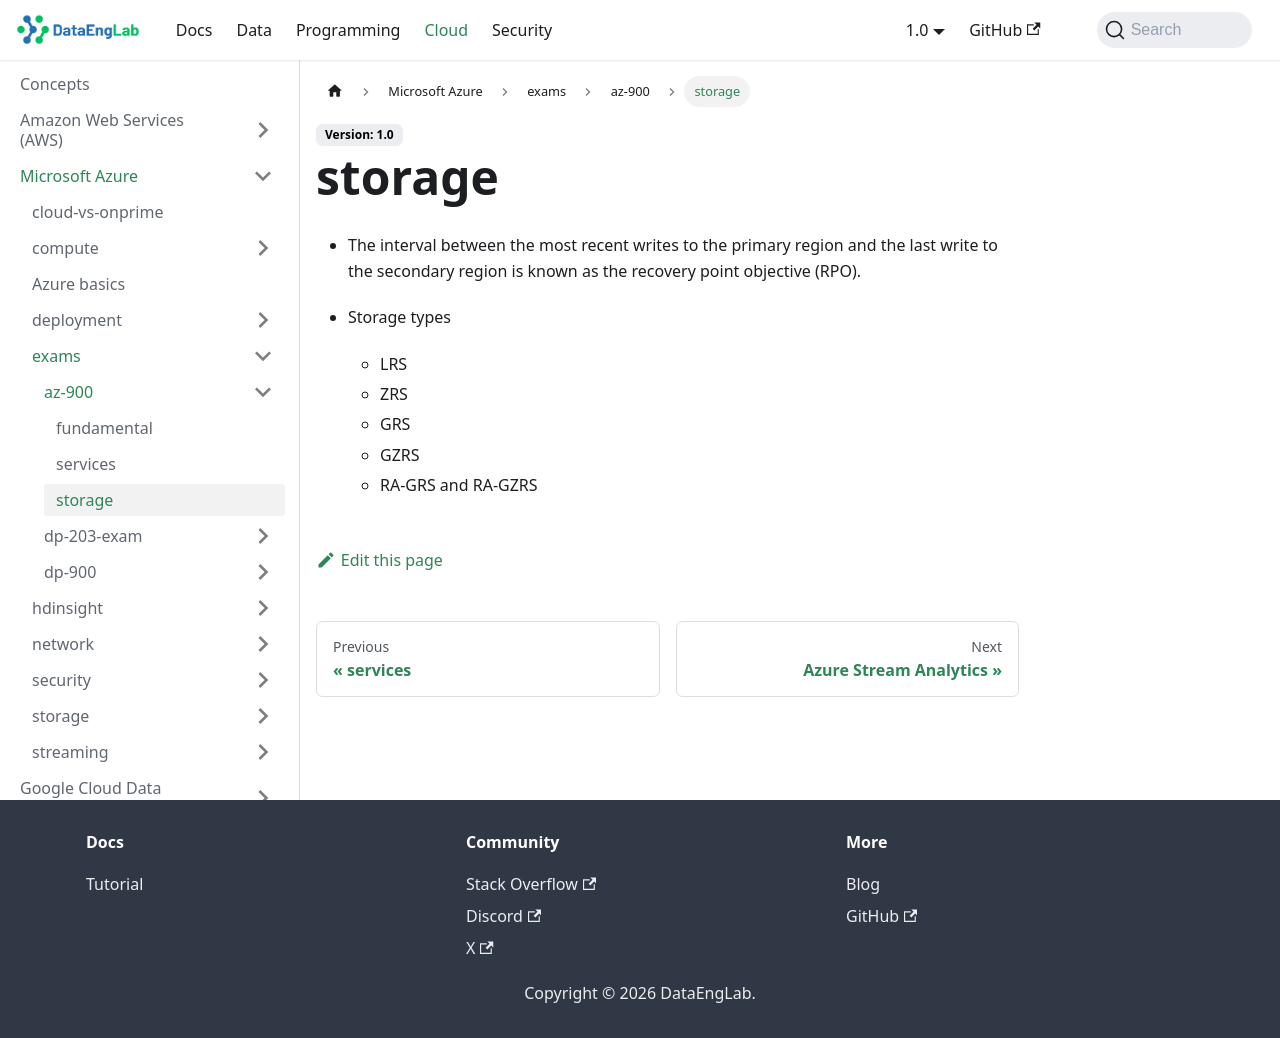

repository: Massipssa/Docs · page: docs/cloud/azure/exams/az-900/storage/index.html · generator: mkdocs

- The interval between the most recent writes to the primary region and the last write to the secondary region is known 
as the recovery point objective (RPO).

- Storage types
  - LRS
  - ZRS
  - GRS
  - GZRS
  - RA-GRS and RA-GZRS
